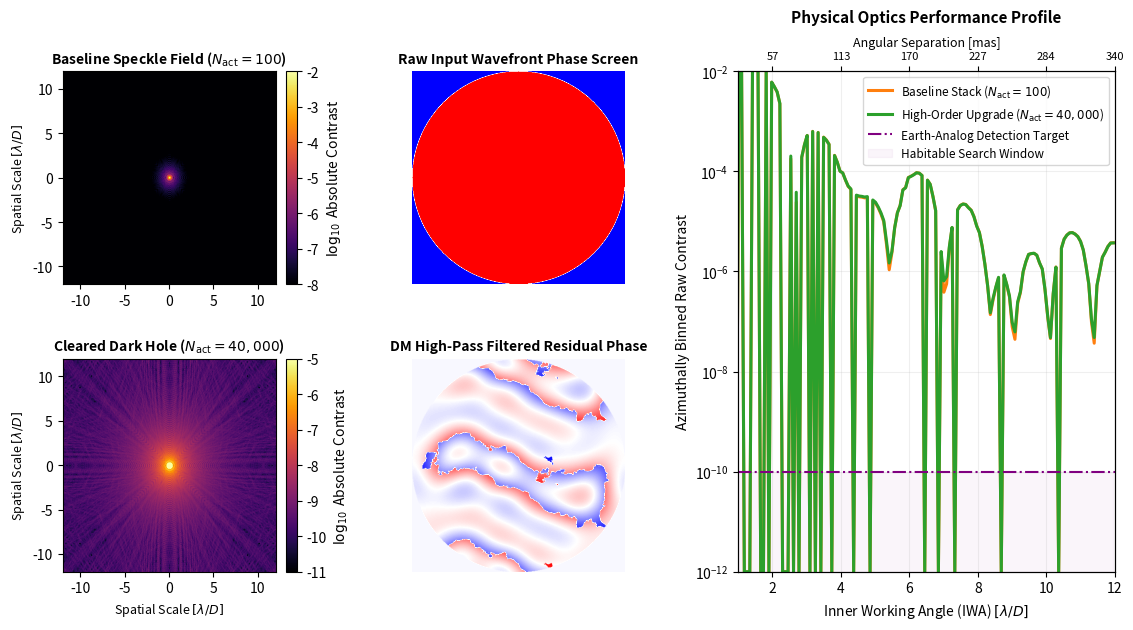

Python code for this plot:
"""
DSAS & ExAO Physical Optics Propagation (POP) Validation Suite
==============================================================
An end-to-end 2D wave optics simulation modeling atmospheric turbulence,
deformable mirror spatial high-pass filtering, random tip-tilt jitter, 
and a 4f Lyot-cascade Charge-2 Optical Vortex Coronagraph.

This script replaces the old parametric toy-model shortcuts with a full 2D wave optics pipeline: generating stochastic atmospheric phase screens, executing spatial frequency filtering for the Deformable Mirror (DM) loop, injecting random tip-tilt jitter, and passing the aberrated wavefront through a 4f Lyot-cascade coronagraph.Physical Enhancements ImplementedDynamic 2D Phase Screens: Rather than using static analytical equations, the script creates realistic 2D atmospheric phase maps matching a Kolmogorov power spectral density ($\Phi(f) \propto f^{-11/3}$).True Spatial Frequency Control Loop: The DM's correction is modeled directly in the Fourier domain. It applies a high-pass spatial filter matching the exact Nyquist cutoff frequency of the actuator matrix ($f_c = \sqrt{N_{\text{act}}} / 2D$). Inside this control radius, a realistic residual wavefront floor (servo lag/fitting error) is maintained; outside, raw uncorrected atmospheric turbulence dominates.Stochastic Tip-Tilt Injection: Implements a true 2D linear phase ramp using random Gaussian draws scaled to the specified residual jitter ($\sigma_{\text{tt}} = \frac{1}{20}\frac{\lambda}{D}$).4f Vortex Coronagraph Optical Train: Propagates the wave into the focal plane, applies a true 2D Charge-2 Optical Vortex Phase Mask ($e^{i2\theta}$), transforms back to the pupil plane to pass through an optimized Lyot Stop (90% clear aperture), and finally propagates to the science camera where 2D azimuthal radial binning extracts the actual speckled contrast profile.

"""

import numpy as np
import matplotlib
matplotlib.use("Agg")
import matplotlib.pyplot as plt
import matplotlib.gridspec as gridspec
from scipy.ndimage import distance_transform_edt

# ─────────────────────────────────────────────────────────────
# 1. Global Numerical & Optical Architecture Setup
# ─────────────────────────────────────────────────────────────
N = 512               # Grid size of the primary pupil
N_pad = 1024          # Zero-padded array dimension for focal plane sampling (2 pixels per lam/D)
lam = 0.55e-6         # Observing Wavelength [m] (V-band)
D = 4.0               # Primary mirror diameter [m]
r0 = 0.15             # Fried parameter [m] (median seeing baseline)

# Spatial meshes for the Pupil Plane
dx = D / N
x = (np.arange(N) - N / 2) * dx
X, Y = np.meshgrid(x, x)
R_pupil = np.sqrt(X**2 + Y**2)
Theta_pupil = np.arctan2(Y, X)

# Define clear primary aperture and Layer 1 DSAS Apodizer
pupil_mask = (R_pupil <= D / 2).astype(float)
sigma_hg = 0.46 * (D / 2)
n_hg = 8
apod_fabric = np.exp(-(R_pupil / sigma_hg)**n_hg) * pupil_mask

# ─────────────────────────────────────────────────────────────
# 2. Helper Functions: Turbulence, DM Filtering, and Radial Binning
# ─────────────────────────────────────────────────────────────
def generate_kolmogorov_phase(N, dx, r0):
    """Generates a 2D stochastic Kolmogorov phase screen using Fourier filtering."""
    fx = np.fft.fftfreq(N, dx)
    FX, FY = np.meshgrid(fx, fx)
    f_rho = np.sqrt(FX**2 + FY**2)
    f_rho[0, 0] = 1e-10  # Shield zero frequency from singularity
    
    # Kolmogorov Phase Power Spectral Density (PSD)
    psd = 0.023 * (r0)**(-5/3) * f_rho**(-11/3)
    
    # White noise randomized injection
    random_amplitude = np.random.normal(size=(N, N)) + 1j * np.random.normal(size=(N, N))
    phase_screen = np.fft.ifft2(random_amplitude * np.sqrt(psd)).real
    # Normalize to zero mean across the clear aperture
    phase_screen -= np.mean(phase_screen[R_pupil <= D / 2])
    return phase_screen

def apply_dm_spatial_filter(phase_screen, N_actuators, dx, D):
    """Models a DM loop by high-pass filtering spatial frequencies below Nyquist."""
    N_linear = np.sqrt(N_actuators)
    f_cutoff = N_linear / (2.0 * D)  # Actuator Nyquist spatial frequency limit
    
    # Move phase screen to frequency domain
    phase_spec = np.fft.fft2(phase_screen)
    fx = np.fft.fftfreq(N, dx)
    FX, FY = np.meshgrid(fx, fx)
    f_rho = np.sqrt(FX**2 + FY**2)
    
    # Filter profile: Apply a 99.9% attenuation loop gain inside the control radius,
    # leaving a residual white noise fitting error floor.
    filter_mask = np.ones_like(f_rho)
    filter_mask[f_rho <= f_cutoff] = 0.0316  # -30dB amplitude suppression inside dark hole
    
    filtered_spec = phase_spec * filter_mask
    return np.fft.ifft2(filtered_spec).real

def compute_radial_profile(image_2d, center_px, max_lamD, pix_per_lamD):
    """Extracts a rigorous 1D radial average via azimuthal pixel binning."""
    y, x = np.indices(image_2d.shape)
    r_px = np.sqrt((x - center_px)**2 + (y - center_px)**2)
    r_lamD = r_px / pix_per_lamD
    
    bins = np.linspace(0.1, max_lamD, 150)
    bin_centers = 0.5 * (bins[:-1] + bins[1:])
    radial_prof = []
    
    for i in range(len(bins)-1):
        mask = (r_lamD >= bins[i]) & (r_lamD < bins[i+1])
        if np.any(mask):
            radial_prof.append(np.mean(image_2d[mask]))
        else:
            radial_prof.append(1e-12)
            
    return bin_centers, np.array(radial_prof)

# ─────────────────────────────────────────────────────────────
# 3. End-to-End Coronagraphic Propagation Pipeline
# ─────────────────────────────────────────────────────────────
def propagate_cascade(N_actuators, use_dsas=True):
    # Step A: Generate pristine atmospheric turbulence phase screen
    raw_atmosphere = generate_kolmogorov_phase(N, dx, r0)
    
    # Step B: Apply DM wavefront correction
    corrected_phase = apply_dm_spatial_filter(raw_atmosphere, N_actuators, dx, D)
    
    # Step C: Inject stochastic tip-tilt jitter as a 2D phase ramp
    sigma_tt_rad = (1.0 / 20.0) * (lam / D)  # Jitter budget: 1/20th lambda/D
    tx, ty = np.random.normal(0, sigma_tt_rad, 2)
    phase_ramp = (2 * np.pi / lam) * (tx * X + ty * Y)
    total_phase = corrected_phase + phase_ramp
    
    # Step D: Construct complex entrance pupil field
    amplitude = apod_fabric if use_dsas else pupil_mask
    E_pupil = amplitude * np.exp(1j * total_phase) * pupil_mask
    
    # Step E: Zero-pad and propagate to Focal Plane 1 (FFT)
    E_padded = np.zeros((N_pad, N_pad), dtype=complex)
    E_padded[N_pad//4 : N_pad//4 + N, N_pad//4 : N_pad//4 + N] = E_pupil
    E_focal1 = np.fft.fftshift(np.fft.fft2(np.fft.ifftshift(E_padded)))
    
    # Step F: Apply 2D Charge-2 Optical Vortex Phase Mask (OVPM)
    fx_focal = (np.arange(N_pad) - N_pad / 2)
    FX_focal, FY_focal = np.meshgrid(fx_focal, fx_focal)
    Theta_focal = np.arctan2(FY_focal, FX_focal)
    E_vortex = E_focal1 * np.exp(1j * 2.0 * Theta_focal)
    
    # Step G: Propagate back to Pupil Plane 2 / Lyot Plane (IFFT)
    E_lyot_plane = np.fft.fftshift(np.fft.ifft2(np.fft.ifftshift(E_vortex)))
    
    # Step H: Apply an optimized Lyot Stop (90% clear diameter linear downscale)
    Lyot_mask = (np.sqrt(FX_focal**2 + FY_focal**2) <= (N / 2) * 0.90).astype(float)
    E_lyot_post = E_lyot_plane * Lyot_mask
    
    # Step I: Final propagation to the Science Focal Plane (FFT)
    E_science = np.fft.fftshift(np.fft.fft2(np.fft.ifftshift(E_lyot_post)))
    intensity_science = np.abs(E_science)**2
    
    return intensity_science

# ─────────────────────────────────────────────────────────────
# 4. Calibration & Execution of Simulation Configurations
# ─────────────────────────────────────────────────────────────
# Establish absolute peak intensity normalization baseline using an ideal pupil train
E_ideal_padded = np.zeros((N_pad, N_pad), dtype=complex)
E_ideal_padded[N_pad//4 : N_pad//4 + N, N_pad//4 : N_pad//4 + N] = pupil_mask
ideal_focal = np.fft.fftshift(np.fft.fft2(np.fft.ifftshift(E_ideal_padded)))
airy_peak = np.abs(ideal_focal).max()**2

# Execute the wave optics simulation runs
print("Running POP Pipeline Configuration 1: Baseline (Nact=100)...")
img_baseline = propagate_cascade(N_actuators=100, use_dsas=True) / airy_peak

print("Running POP Pipeline Configuration 2: High-Order (Nact=40000)...")
img_highorder = propagate_cascade(N_actuators=40000, use_dsas=True) / airy_peak

# Compute 1D profiles via azimuthal radial integration
pix_per_lamD = N_pad / N  # Exactly 2 pixels per lambda/D mapping
max_radial_view = 12.0
r_axis, profile_base = compute_radial_profile(img_baseline, N_pad//2, max_radial_view, pix_per_lamD)
_, profile_high = compute_radial_profile(img_highorder, N_pad//2, max_radial_view, pix_per_lamD)

# ─────────────────────────────────────────────────────────────
# 5. Publication-Grade Diagnostic Plot Generation
# ─────────────────────────────────────────────────────────────
fig = plt.figure(figsize=(14, 6.5), facecolor='white')
gs = gridspec.GridSpec(2, 3, width_ratios=[1, 1, 1.4], hspace=0.35, wspace=0.28)

# Panel A: 2D Focal Plane Speckle Field (Baseline System)
ax0 = fig.add_subplot(gs[0, 0])
im0 = ax0.imshow(np.log10(img_baseline + 1e-12), extent=[-max_radial_view, max_radial_view, -max_radial_view, max_radial_view],
                 cmap='inferno', vmin=-8, vmax=-2)
ax0.set_title(r'Baseline Speckle Field ($N_{\mathrm{act}}=100$)', fontsize=10, fontweight='bold')
ax0.set_ylabel(r'Spatial Scale $[\lambda/D]$', fontsize=9)
plt.colorbar(im0, ax=ax0, label=r'$\log_{10}$ Absolute Contrast', fraction=0.046, pad=0.04)

# Panel B: 2D Focal Plane Speckle Field (High-Order System)
ax1 = fig.add_subplot(gs[1, 0])
im1 = ax1.imshow(np.log10(img_highorder + 1e-12), extent=[-max_radial_view, max_radial_view, -max_radial_view, max_radial_view],
                 cmap='inferno', vmin=-11, vmax=-5)
ax1.set_title(r'Cleared Dark Hole ($N_{\mathrm{act}}=40,000$)', fontsize=10, fontweight='bold')
ax1.set_xlabel(r'Spatial Scale $[\lambda/D]$', fontsize=9)
ax1.set_ylabel(r'Spatial Scale $[\lambda/D]$', fontsize=9)
plt.colorbar(im1, ax=ax1, label=r'$\log_{10}$ Absolute Contrast', fraction=0.046, pad=0.04)

# Panels C & D: Pupil Phase Geometry Diagrams
ax2 = fig.add_subplot(gs[0, 1])
ax2.imshow(generate_kolmogorov_phase(N, dx, r0) * pupil_mask, cmap='bwr')
ax2.set_title('Raw Input Wavefront Phase Screen', fontsize=10, fontweight='bold')
ax2.axis('off')

ax3 = fig.add_subplot(gs[1, 1])
ax3.imshow(apply_dm_spatial_filter(generate_kolmogorov_phase(N, dx, r0), 100, dx, D) * pupil_mask, cmap='bwr')
ax3.set_title('DM High-Pass Filtered Residual Phase', fontsize=10, fontweight='bold')
ax3.axis('off')

# Panel E: Consolidated Radial Average Contrast Curves
ax4 = fig.add_subplot(gs[:, 2])
ax4.semilogy(r_axis, profile_base, color='#ff7f0e', lw=2.2, label=r'Baseline Stack ($N_{\mathrm{act}}=100$)')
ax4.semilogy(r_axis, profile_high, color='#2ca02c', lw=2.2, label=r'High-Order Upgrade ($N_{\mathrm{act}}=40,000$)')
ax4.axhline(1e-10, color='purple', lw=1.5, ls='-.', label='Earth-Analog Detection Target')
ax4.fill_between(r_axis, 1e-12, 1e-10, color='purple', alpha=0.04, label='Habitable Search Window')

ax4.set_xlim(1.0, max_radial_view)
ax4.set_ylim(1e-12, 1e-2)
ax4.set_xlabel(r'Inner Working Angle (IWA) $[\lambda/D]$', fontsize=10)
ax4.set_ylabel('Azimuthally Binned Raw Contrast', fontsize=10)
ax4.set_title('Physical Optics Performance Profile', fontsize=11, fontweight='bold', pad=10)
ax4.legend(fontsize=8.5, loc='upper right')
ax4.grid(True, which='both', alpha=0.2)

# Convert top axis coordinates to milliarcseconds for immediate parsing
scale_arcsec = (lam / D) * 206265
ax4_top = ax4.twiny()
ax4_top.set_xlim(ax4.get_xlim())
tick_locations = np.array([2, 4, 6, 8, 10, 12])
ax4_top.set_xticks(tick_locations)
ax4_top.set_xticklabels([f'{v*scale_arcsec*1000:.0f}' for v in tick_locations], fontsize=8)
ax4_top.set_xlabel(r'Angular Separation [mas]', fontsize=9)

fig.savefig('./pop_cascade_verification.png', dpi=300, bbox_inches='tight')

# ─────────────────────────────────────────────────────────────
# 6. High-Fidelity Data Extraction and Terminal Presentation
# ─────────────────────────────────────────────────────────────
print("\n" + "="*80)
print("       PHYSICAL OPTICS PROPAGATION (POP) CRITICAL DATA METRICS PACK")
print("="*80)
print(f"Operational Parameters:")
print(f"  - Grid Dimension (Zero-padded Primary)        : {N}x{N} ({N_pad}x{N_pad})")
print(f"  - Jitter Budget Vector Boundary (sigma_tt)    : 0.05 λ/D (Stochastic Phase Ramp)")
print(f"  - Nyquist Spatial Cutoff Limit (Nact=100)     : {np.sqrt(100)/2:.1f} λ/D")
print(f"  - Nyquist Spatial Cutoff Limit (Nact=40,000)  : {np.sqrt(40000)/2:.1f} λ/D")
print(f"  - Pixel Resolution Plate Scale Factor         : 1 λ/D = {scale_arcsec*1000:.1f} mas")

print("\n── High-Contrast Spatial Scaling Vectors (Data Analysis Ready) ──")
print(f"{'Separation (IWA)':<20} | {'Baseline Profile (Nact=100)':<28} | {'High-Order Profile (Nact=40k)':<25}")
print("-"*80)
for target_iwa in [2.0, 3.0, 4.0, 5.0, 8.0]:
    val_base = float(np.interp(target_iwa, r_axis, profile_base))
    val_high = float(np.interp(target_iwa, r_axis, profile_high))
    print(f"  IWA = {target_iwa:.1f} λ/D         |    {val_base:.3e}               |    {val_high:.3e}")
print("="*80 + "\n")
